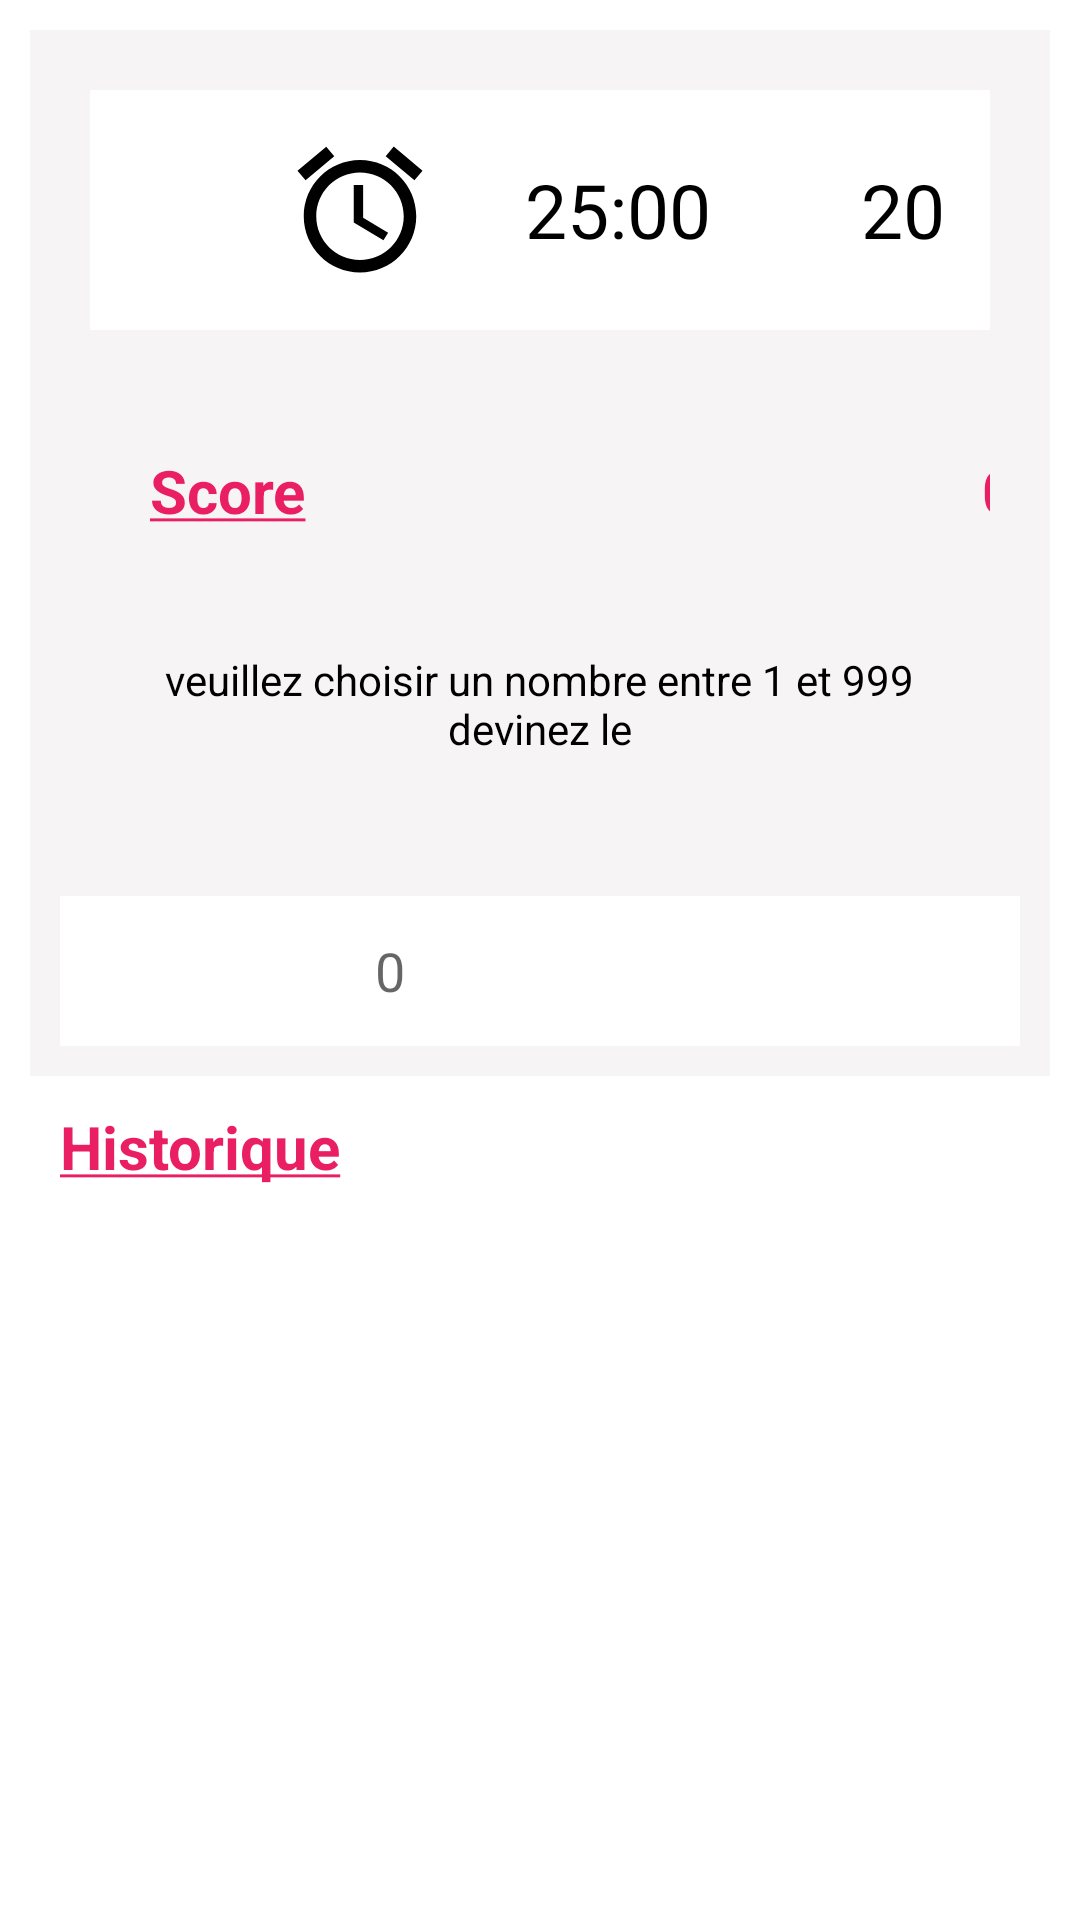

Android layout source for this screen:
<!-- AndroidManifest.xml: application theme Theme.MyGuessGame -->
<!-- res/layout/activity_game.xml -->
<?xml version="1.0" encoding="utf-8"?>
<LinearLayout xmlns:android="http://schemas.android.com/apk/res/android"
    xmlns:app="http://schemas.android.com/apk/res-auto"
    xmlns:tools="http://schemas.android.com/tools"
    android:layout_width="match_parent"
    android:layout_height="match_parent"
    android:orientation="vertical"
    android:background="@color/white"
    tools:context=".GameActivity">

    <LinearLayout
        android:layout_width="match_parent"
        android:layout_height="match_parent"
        android:orientation="vertical"
        android:background="@color/gris"
        android:layout_margin="10dp">




        <LinearLayout
            android:layout_width="match_parent"
            android:layout_height="wrap_content"
            android:orientation="horizontal"
            android:layout_margin="20dp"
            android:background="@color/white">

            <ImageButton
                android:id="@+id/imageButtonReset"
                android:layout_width="50dp"
                android:layout_height="match_parent"
                android:backgroundTint="@color/white"
                app:srcCompat="@drawable/refresh_24"
                android:tint="#000000"
                tools:ignore="UseAppTint,SpeakableTextPresentCheck" />

            <ImageView
                android:id="@+id/imageView"
                android:layout_width="50dp"
                android:layout_height="50dp"
                app:srcCompat="@drawable/alarm_24"
                android:layout_margin="15dp"
                android:tint="#000000"
                tools:ignore="UseAppTint" />
            <TextView
                android:id="@+id/tvTimer"
                android:layout_margin="15dp"
                android:gravity="center"
                android:layout_width="wrap_content"
                android:layout_height="50dp"
                android:text="@string/time"
                android:textSize="25dp"
                android:textColor="@color/black"/>

            <TextView
                android:id="@+id/tvEssais"
                android:layout_width="match_parent"
                android:layout_height="50dp"
                android:layout_margin="15dp"
                android:gravity="end"
                android:text="@string/tentative"
                android:textColor="@color/black"
                android:textSize="25dp" />


        </LinearLayout>
        <LinearLayout
            android:layout_width="match_parent"
            android:layout_height="wrap_content"
            android:orientation="horizontal"
            android:layout_marginStart="20dp"
            android:layout_marginEnd="20dp">


            <TextView
                android:id="@+id/textViewS"
                android:layout_width="wrap_content"
                android:layout_height="wrap_content"
                android:layout_margin="20dp"
                android:text="@string/tvScore"
                android:textColor="@color/pink"
                android:textSize="20dp" />

            <TextView
                android:id="@+id/textViewScore"
                android:layout_width="228dp"
                android:layout_height="wrap_content"
                android:layout_marginTop="20dp"
                android:layout_marginEnd="10dp"
                android:layout_marginBottom="20dp"
                android:gravity="end"
                android:text="@string/Score"
                android:textColor="@color/pink"
                android:textSize="20dp" />

        </LinearLayout>


        <TextView
            android:id="@+id/tvMessage"
            android:layout_width="wrap_content"
            android:layout_height="wrap_content"
            android:layout_gravity="center"
            android:gravity="center"
            android:layout_margin="20dp"
            android:text="@string/tvText"
            android:textColor="@color/black"
            />

        <LinearLayout
            android:layout_width="match_parent"
            android:layout_height="wrap_content"
            android:orientation="horizontal"
            android:background="@color/white"
            android:layout_margin="10dp">



            <EditText
                android:id="@+id/editTextNumber"
                android:layout_width="wrap_content"
                android:layout_height="50dp"
                android:layout_marginStart="10dp"
                android:layout_marginEnd="10dp"
                android:layout_weight="1"
                android:inputType="number"
                android:background="@color/white"
                android:hint="0"
                android:textAlignment="center"
                android:textColor="@color/black"/>

            <ImageButton
                android:id="@+id/imageButtonCheck"
                android:layout_width="90dp"
                android:layout_height="50dp"
                android:layout_gravity="center"
                android:layout_marginEnd="10dp"
                android:background="@color/white"
                android:tint="@color/purple_600"
                app:srcCompat="@drawable/check_24"
                tools:ignore="UseAppTint,SpeakableTextPresentCheck" />

        </LinearLayout>

        <LinearLayout
            android:layout_width="match_parent"
            android:layout_height="match_parent"
            android:background="@color/white"
            android:orientation="vertical"
            android:scrollbars="vertical">

            <TextView
                android:id="@+id/textView"
                android:layout_width="wrap_content"
                android:layout_height="wrap_content"
                android:layout_margin="10dp"
                android:text="@string/Historique"
                android:textColor="@color/pink"
                android:textSize="20dp" />

            <TextView
                android:id="@+id/textViewMLHistorique"
                android:layout_width="wrap_content"
                android:layout_height="wrap_content"
                android:layout_margin="10dp"
                android:gravity="left"
                android:maxLines="10"
                android:singleLine="false"
                android:text=""
                android:textColor="@color/black"/>

        </LinearLayout>


    </LinearLayout>

</LinearLayout>
<!-- resources referenced by this layout -->
<resources>
  <color name="black">#FF000000</color>
  <color name="gris">#F6F4F4</color>
  <color name="pink">#E91E63</color>
  <color name="purple_600">#DF6200EE</color>
  <color name="white">#FFFFFFFF</color>
  <!-- drawable alarm_24 (drawable) -->
  <vector android:height="24dp" android:tint="#BB86FC"
      android:viewportHeight="24" android:viewportWidth="24"
      android:width="24dp" xmlns:android="http://schemas.android.com/apk/res/android">
      <path android:fillColor="@android:color/white" android:pathData="M22,5.72l-4.6,-3.86 -1.29,1.53 4.6,3.86L22,5.72zM7.88,3.39L6.6,1.86 2,5.71l1.29,1.53 4.59,-3.85zM12.5,8L11,8v6l4.75,2.85 0.75,-1.23 -4,-2.37L12.5,8zM12,4c-4.97,0 -9,4.03 -9,9s4.02,9 9,9c4.97,0 9,-4.03 9,-9s-4.03,-9 -9,-9zM12,20c-3.87,0 -7,-3.13 -7,-7s3.13,-7 7,-7 7,3.13 7,7 -3.13,7 -7,7z"/>
  </vector>
  <string name="Historique"><u><b>Historique</b></u></string>
  <string name="Score">  <b>00</b></string>
  <string name="tentative">20</string>
  <string name="time">25:00</string>
  <string name="tvScore">  <b><u>Score</u></b></string>
  <string name="tvText">veuillez  choisir un nombre entre 1 et 999\n
                  "devinez le \n</string>
  <style name="Theme.MyGuessGame" parent="Theme.MaterialComponents.DayNight.DarkActionBar">
          
          <item name="colorPrimary">@color/purple_600</item>
          <item name="colorPrimaryVariant">@color/purple_200</item>
          <item name="colorOnPrimary">@color/white</item>
          
          <item name="colorSecondary">@color/teal_200</item>
          <item name="colorSecondaryVariant">@color/teal_700</item>
          <item name="colorOnSecondary">@color/black</item>
          
          <item name="android:statusBarColor">@color/purple_600</item>
          
      </style>
  <color name="purple_200">#FFBB86FC</color>
  <color name="teal_200">#FF03DAC5</color>
  <color name="teal_700">#FF018786</color>
</resources>
